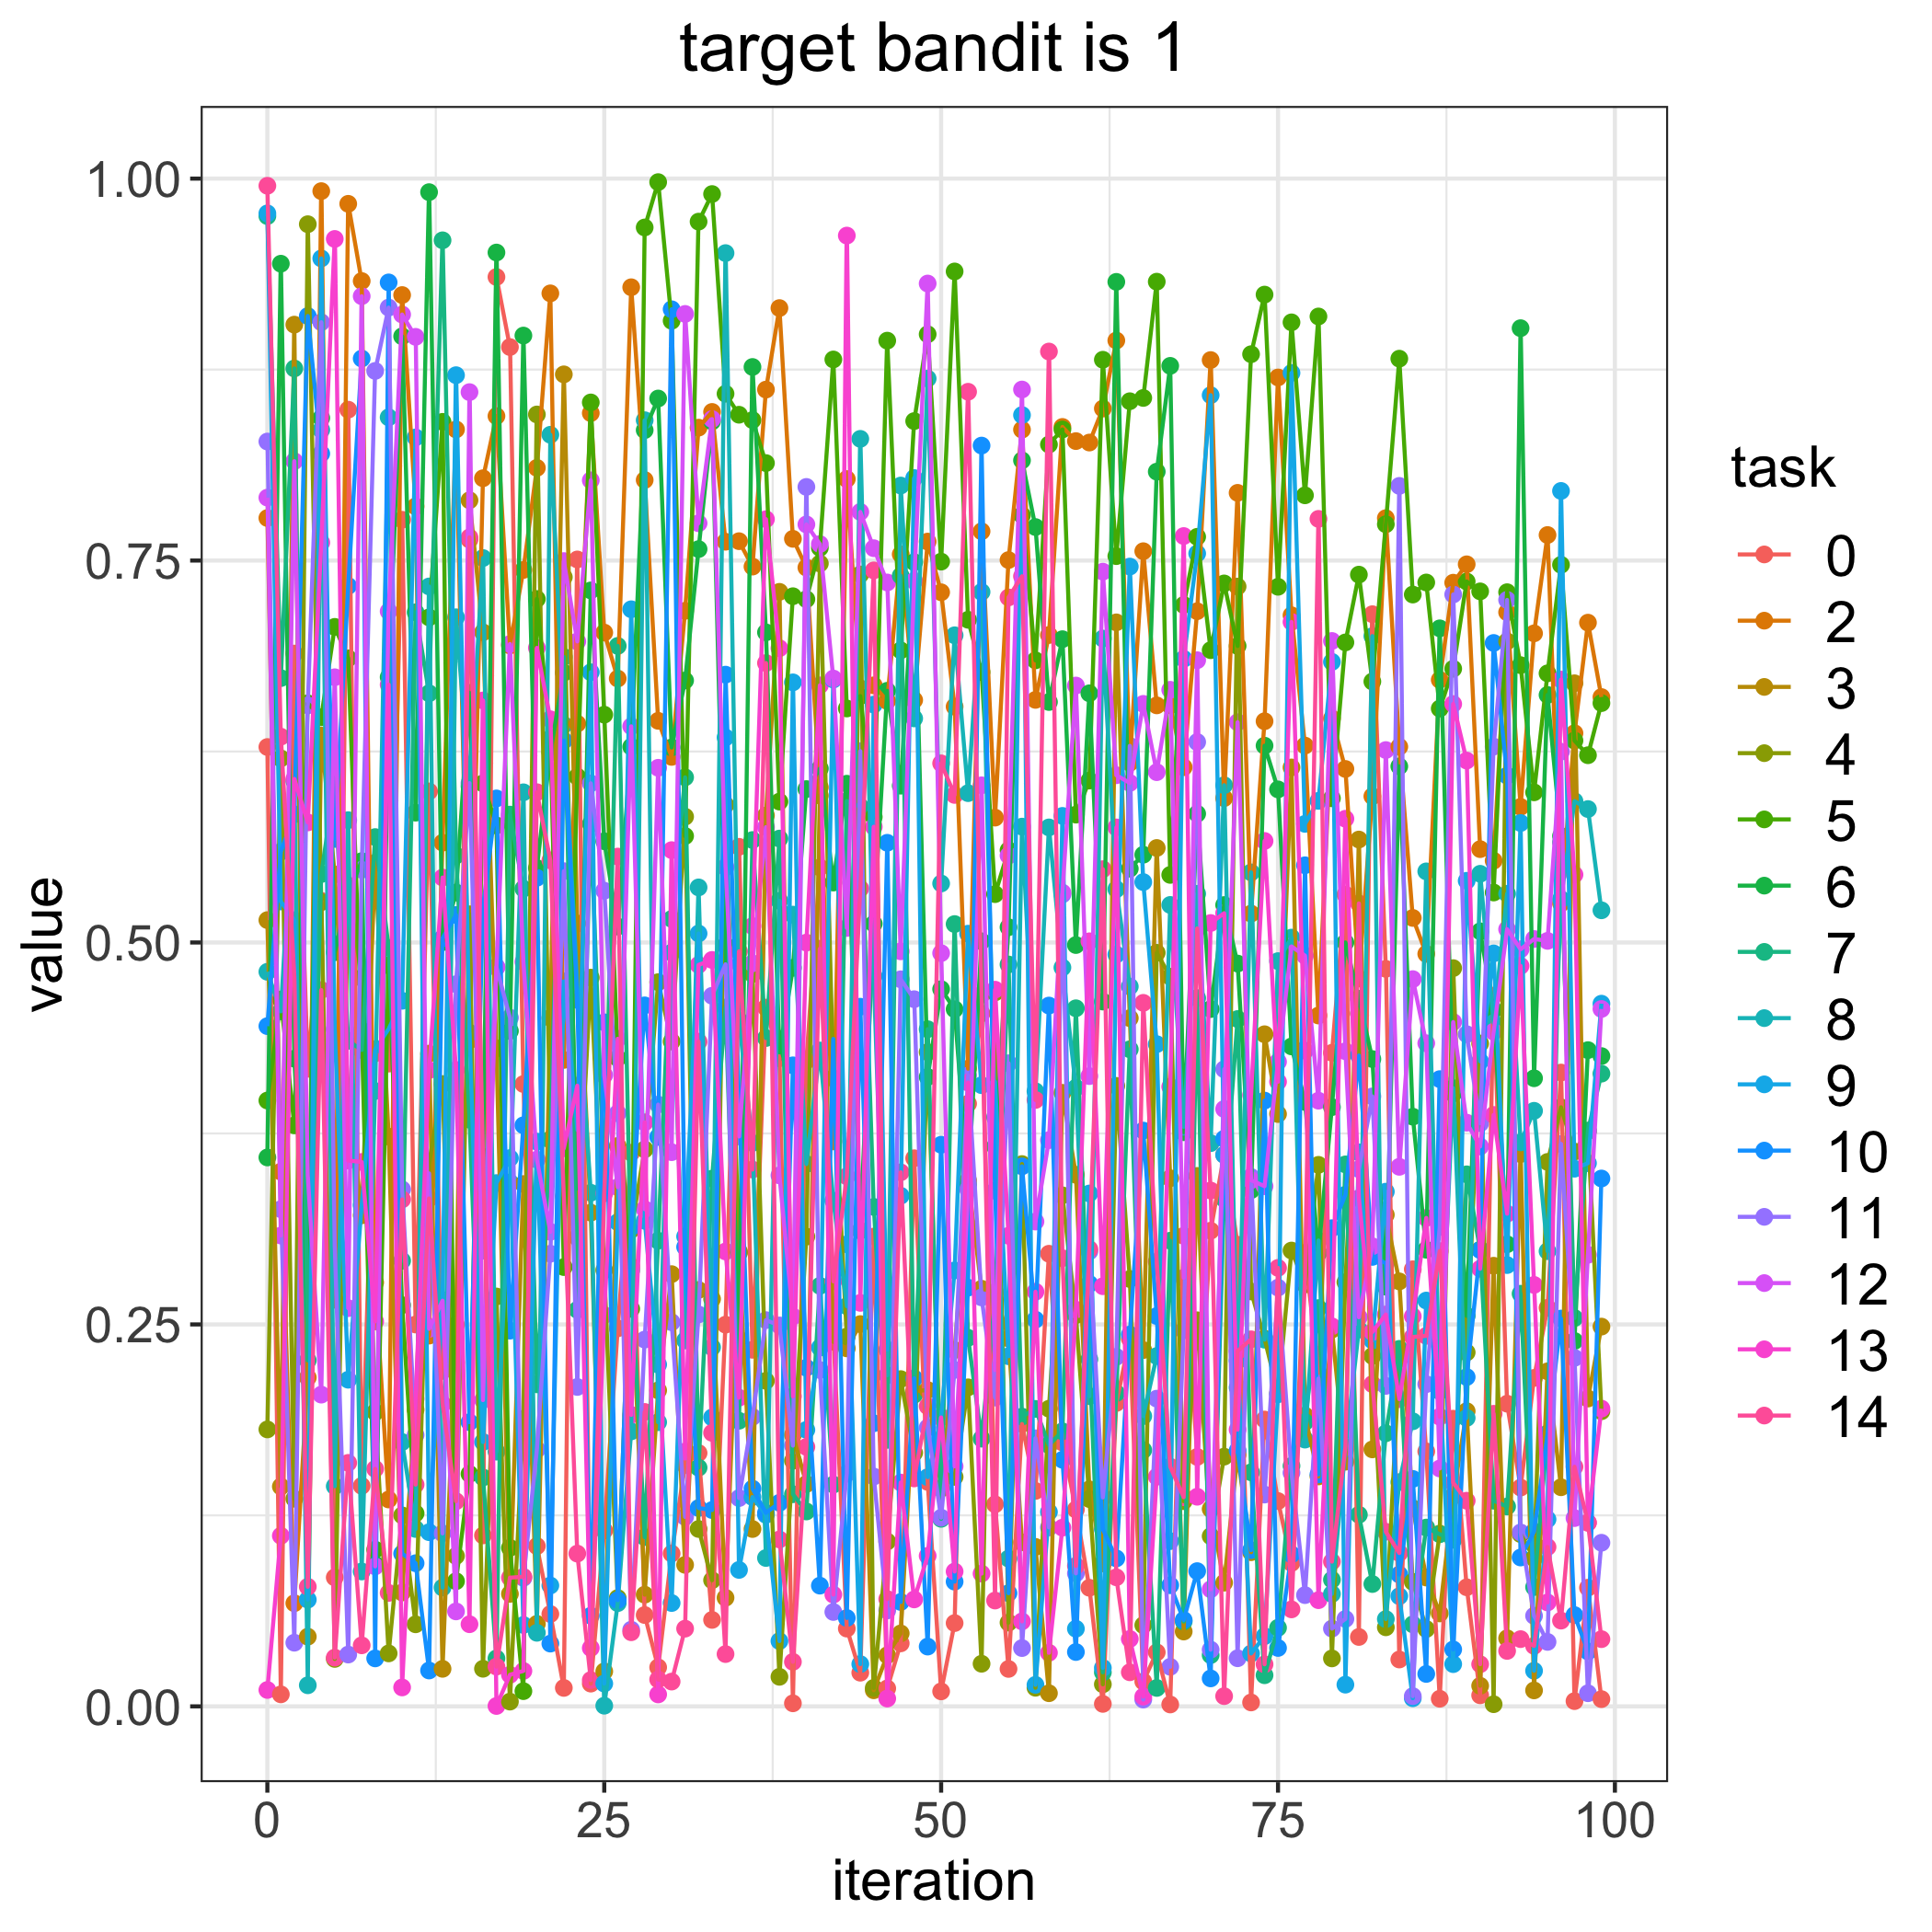

The data file committed next to this chart (first rows):
, 0, 2, 3, 4, 5, 6, 7, 8, 9, 10, 11, 12, 13, 14
0, 0.6279, 0.7778, 0.5146, 0.1813, 0.3966, 0.3593, 0.9755, 0.4808, 0.9772, 0.4452, 0.8279, 0.7912, 0.01073, 0.9953
1, 0.007864, 0.35, 0.1439, 0.6205, 0.4627, 0.9443, 0.673, 0.4549, 0.5268, 0.5594, 0.3254, 0.3082, 0.1117, 0.6347
2, 0.6891, 0.06752, 0.9044, 0.1359, 0.3803, 0.4239, 0.8757, 0.6057, 0.5146, 0.5839, 0.04167, 0.815, 0.607, 0.4781
3, 0.4173, 0.2152, 0.04561, 0.9701, 0.6566, 0.2468, 0.2265, 0.0138, 0.06984, 0.91, 0.6552, 0.347, 0.5786, 0.0783
4, 0.5273, 0.9918, 0.6354, 0.5264, 0.6474, 0.8433, 0.5448, 0.8355, 0.9478, 0.82, 0.906, 0.204, 0.7618, 0.4689
5, 0.08439, 0.2662, 0.5445, 0.03106, 0.7066, 0.4936, 0.6036, 0.1441, 0.4432, 0.5677, 0.3002, 0.6736, 0.9605, 0.0319
6, 0.8487, 0.9835, 0.4036, 0.5374, 0.686, 0.5313, 0.4356, 0.5801, 0.2138, 0.7334, 0.03391, 0.2606, 0.3573, 0.1594
7, 0.1443, 0.9329, 0.3214, 0.4768, 0.4423, 0.5532, 0.4296, 0.08829, 0.328, 0.8822, 0.5476, 0.923, 0.3563, 0.03995
8, 0.4274, 0.2774, 0.5522, 0.1926, 0.1026, 0.09287, 0.569, 0.4028, 0.4301, 0.0314, 0.8741, 0.09163, 0.2519, 0.1554
9, 0.4207, 0.1354, 0.3729, 0.03467, 0.485, 0.6737, 0.4964, 0.8437, 0.4434, 0.9321, 0.9156, 0.7167, 0.6687, 0.07426
10, 0.7767, 0.9238, 0.07455, 0.125, 0.2626, 0.8968, 0.2917, 0.173, 0.4618, 0.09999, 0.3384, 0.911, 0.01239, 0.3318
11, 0.2499, 0.7854, 0.1942, 0.05372, 0.1263, 0.585, 0.7161, 0.1161, 0.8306, 0.0937, 0.1776, 0.8964, 0.2013, 0.1452
12, 0.5989, 0.2427, 0.4273, 0.3554, 0.7128, 0.9911, 0.6631, 0.733, 0.114, 0.02347, 0.3489, 0.2471, 0.4164, 0.3324
13, 0.2195, 0.5653, 0.02457, 0.4074, 0.8408, 0.5002, 0.9596, 0.07775, 0.2659, 0.5027, 0.1132, 0.2655, 0.5425, 0.1979
14, 0.2251, 0.8358, 0.2497, 0.09845, 0.08192, 0.5327, 0.5569, 0.7129, 0.8713, 0.518, 0.4727, 0.06216, 0.4165, 0.1343
15, 0.7637, 0.436, 0.7894, 0.5184, 0.1521, 0.6634, 0.384, 0.6022, 0.4409, 0.186, 0.6043, 0.8602, 0.05376, 0.7652
16, 0.1119, 0.8039, 0.703, 0.02461, 0.6041, 0.355, 0.1498, 0.7516, 0.173, 0.5228, 0.2983, 0.2005, 0.6584, 0.3597
17, 0.9356, 0.8446, 0.4307, 0.2683, 0.5766, 0.9516, 0.03138, 0.1667, 0.3425, 0.5943, 0.484, 0.4838, 0.0002504, 0.02604
18, 0.8897, 0.6944, 0.0736, 0.003112, 0.1038, 0.4421, 0.5837, 0.3429, 0.3589, 0.2459, 0.4508, 0.6954, 0.02067, 0.08424
19, 0.4073, 0.7438, 0.3419, 0.1882, 0.009958, 0.8973, 0.5352, 0.5983, 0.05328, 0.3804, 0.0841, 0.4873, 0.02319, 0.0848
20, 0.1049, 0.8107, 0.05399, 0.8456, 0.7248, 0.5487, 0.2108, 0.04816, 0.3697, 0.5423, 0.1681, 0.3579, 0.6928, 0.5984
21, 0.06046, 0.9249, 0.4506, 0.3711, 0.6335, 0.6245, 0.3708, 0.8323, 0.07911, 0.04108, 0.2963, 0.3106, 0.6461, 0.5538
22, 0.01208, 0.4231, 0.8719, 0.7391, 0.2875, 0.6766, 0.6869, 0.6424, 0.4746, 0.6321, 0.5467, 0.7497, 0.3653, 0.3338
23, 0.7507, 0.6432, 0.5124, 0.3069, 0.6086, 0.3389, 0.2596, 0.472, 0.3774, 0.4624, 0.2091, 0.6971, 0.4062, 0.09998
24, 0.01489, 0.8465, 0.3232, 0.477, 0.8535, 0.7304, 0.5776, 0.3362, 0.6769, 0.05932, 0.6042, 0.8025, 0.03817, 0.01723
25, 0.1151, 0.7028, 0.02289, 0.2855, 0.6491, 0.5663, 0.3395, 0.0004353, 0.01493, 0.4477, 0.5339, 0.4131, 0.2561, 0.3358
26, 0.2474, 0.6728, 0.3668, 0.0709, 0.4243, 0.5104, 0.6941, 0.06758, 0.3169, 0.06953, 0.3882, 0.3398, 0.437, 0.5562
27, 0.3624, 0.9289, 0.2879, 0.312, 0.2602, 0.6281, 0.2855, 0.18, 0.7181, 0.3137, 0.05018, 0.6415, 0.1908, 0.04851
28, 0.05979, 0.8027, 0.07311, 0.3646, 0.968, 0.8354, 0.1108, 0.8419, 0.3178, 0.4588, 0.2401, 0.3254, 0.3823, 0.1927
29, 0.02554, 0.6451, 0.2068, 0.474, 0.9977, 0.8561, 0.3048, 0.186, 0.2237, 0.3727, 0.3939, 0.6143, 0.007824, 0.0176
30, 0.1, 0.6215, 0.2829, 0.4352, 0.9069, 0.6277, 0.5154, 0.4934, 0.06764, 0.9145, 0.2514, 0.3627, 0.5604, 0.01622
31, 0.1579, 0.7171, 0.09262, 0.5823, 0.5697, 0.6715, 0.6081, 0.2395, 0.3076, 0.3007, 0.124, 0.9114, 0.1668, 0.05086
32, 0.1658, 0.837, 0.2726, 0.1161, 0.9718, 0.7575, 0.1562, 0.5361, 0.5059, 0.1298, 0.2565, 0.7744, 0.4853, 0.4351
33, 0.0566, 0.8473, 0.2666, 0.08256, 0.9899, 0.8411, 0.3454, 0.235, 0.1891, 0.1285, 0.4651, 0.8426, 0.4886, 0.179
34, 0.2498, 0.7623, 0.07108, 0.59, 0.8592, 0.498, 0.4574, 0.9512, 0.6342, 0.6753, 0.4857, 0.5493, 0.2978, 0.03423
35, 0.5626, 0.7627, 0.2977, 0.2969, 0.8454, 0.2403, 0.1869, 0.449, 0.08931, 0.3968, 0.1363, 0.373, 0.202, 0.4942
36, 0.2334, 0.746, 0.1161, 0.4794, 0.842, 0.8767, 0.5671, 0.3688, 0.137, 0.1425, 0.1895, 0.4864, 0.5107, 0.3514
37, 0.4574, 0.8619, 0.5832, 0.2131, 0.8138, 0.703, 0.4375, 0.09712, 0.1254, 0.1267, 0.2528, 0.5755, 0.7771, 0.6829
38, 0.4242, 0.9152, 0.7295, 0.01934, 0.5922, 0.4281, 0.568, 0.5273, 0.04274, 0.1332, 0.2493, 0.3476, 0.6926, 0.1092
39, 0.001995, 0.7642, 0.1777, 0.1608, 0.7266, 0.4834, 0.1388, 0.5182, 0.6703, 0.4196, 0.1707, 0.2552, 0.2029, 0.02914
40, 0.4225, 0.7454, 0.1456, 0.3075, 0.7247, 0.6004, 0.1276, 0.355, 0.181, 0.2216, 0.7982, 0.7736, 0.4999, 0.1698
41, 0.5491, 0.6015, 0.5961, 0.7481, 0.7583, 0.6138, 0.2753, 0.4293, 0.2348, 0.07902, 0.2202, 0.7608, 0.6683, 0.4959
42, 0.2432, 0.3698, 0.2387, 0.4111, 0.8816, 0.5392, 0.1452, 0.331, 0.6721, 0.4369, 0.06179, 0.6728, 0.07316, 0.2782
43, 0.05091, 0.8033, 0.2343, 0.2421, 0.6532, 0.6039, 0.5925, 0.2619, 0.3024, 0.05784, 0.1524, 0.5095, 0.9627, 0.3469
44, 0.02203, 0.6664, 0.2502, 0.7409, 0.6613, 0.3114, 0.5889, 0.8297, 0.02767, 0.4579, 0.6252, 0.7818, 0.2641, 0.5353
45, 0.3075, 0.6683, 0.01052, 0.0121, 0.5822, 0.5123, 0.3269, 0.478, 0.6557, 0.1853, 0.1504, 0.7581, 0.5757, 0.7435
46, 0.01175, 0.6581, 0.03345, 0.1079, 0.8939, 0.6647, 0.1744, 0.2167, 0.2335, 0.5653, 0.06277, 0.7356, 0.00512, 0.07023
47, 0.04124, 0.7541, 0.04776, 0.2142, 0.6912, 0.6026, 0.74, 0.7991, 0.3342, 0.06832, 0.4759, 0.4942, 0.1465, 0.3496
48, 0.3588, 0.6587, 0.2063, 0.166, 0.8413, 0.7489, 0.204, 0.6467, 0.804, 0.2147, 0.4629, 0.7367, 0.07, 0.1492
49, 0.1469, 0.7624, 0.207, 0.4282, 0.8981, 0.412, 0.4432, 0.8691, 0.15, 0.03913, 0.1825, 0.9313, 0.09852, 0.1964
50, 0.009806, 0.7292, 0.1428, 0.1426, 0.7493, 0.4695, 0.1228, 0.5386, 0.1893, 0.3676, 0.1235, 0.493, 0.1891, 0.6172
51, 0.05451, 0.6544, 0.2332, 0.1502, 0.9392, 0.4563, 0.5121, 0.7011, 0.2853, 0.08162, 0.2202, 0.1571, 0.08826, 0.5966
52, 0.3945, 0.4174, 0.3442, 0.2088, 0.7112, 0.3413, 0.2412, 0.5977, 0.5058, 0.2741, 0.4129, 0.3384, 0.4083, 0.8605
53, 0.4535, 0.7691, 0.2734, 0.02789, 0.677, 0.5008, 0.1752, 0.7294, 0.4066, 0.8253, 0.2677, 0.6029, 0.0869, 0.4659
54, 0.1323, 0.5817, 0.2713, 0.4673, 0.5317, 0.3664, 0.2657, 0.3856, 0.4089, 0.3375, 0.2021, 0.2202, 0.4691, 0.06927
55, 0.02451, 0.7503, 0.2408, 0.05482, 0.5603, 0.51, 0.4856, 0.09674, 0.2292, 0.07408, 0.421, 0.5569, 0.308, 0.7258
56, 0.1848, 0.8357, 0.1074, 0.355, 0.7797, 0.8156, 0.1897, 0.5758, 0.8452, 0.3535, 0.03816, 0.8619, 0.05563, 0.7397
57, 0.141, 0.6588, 0.1044, 0.01219, 0.6847, 0.7719, 0.1947, 0.4026, 0.01408, 0.2531, 0.1754, 0.3173, 0.2714, 0.3969
58, 0.2963, 0.7013, 0.008597, 0.1948, 0.8259, 0.6574, 0.171, 0.5753, 0.1272, 0.4587, 0.1171, 0.3706, 0.03507, 0.8868
59, 0.1728, 0.8375, 0.4016, 0.3345, 0.8358, 0.6985, 0.18, 0.4836, 0.5829, 0.1614, 0.5314, 0.5326, 0.1169, 0.2934
... 40 more rows
